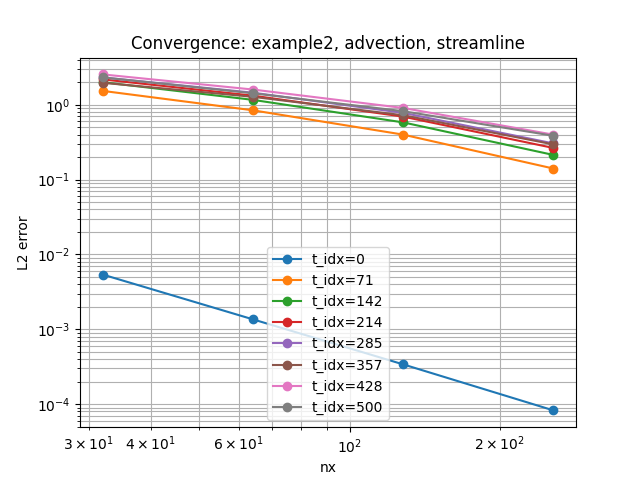

Data behind this chart, as committed beside it:
example, regime, stabilization, nx, time_idx, l2_error, order
example2, advection, streamline, 32, 0, 0.005397, 
example2, advection, streamline, 32, 71, 1.535, 
example2, advection, streamline, 32, 142, 2.004, 
example2, advection, streamline, 32, 214, 2.185, 
example2, advection, streamline, 32, 285, 2.326, 
example2, advection, streamline, 32, 357, 1.97, 
example2, advection, streamline, 32, 428, 2.548, 
example2, advection, streamline, 32, 500, 2.322, 
example2, advection, streamline, 64, 428, 1.6, 0.6714
example2, advection, streamline, 64, 357, 1.278, 0.6238
example2, advection, streamline, 64, 285, 1.451, 0.6807
example2, advection, streamline, 64, 500, 1.425, 0.7042
example2, advection, streamline, 64, 142, 1.165, 0.7832
example2, advection, streamline, 64, 71, 0.8447, 0.862
example2, advection, streamline, 64, 0, 0.00136, 1.989
example2, advection, streamline, 64, 214, 1.326, 0.7211
example2, advection, streamline, 128, 500, 0.8214, 0.795
example2, advection, streamline, 128, 428, 0.9073, 0.8182
example2, advection, streamline, 128, 285, 0.7807, 0.894
example2, advection, streamline, 128, 357, 0.725, 0.8181
example2, advection, streamline, 128, 142, 0.5822, 1
example2, advection, streamline, 128, 71, 0.3994, 1.08
example2, advection, streamline, 128, 0, 0.00034, 2
example2, advection, streamline, 128, 214, 0.695, 0.9314
example2, advection, streamline, 256, 428, 0.399, 1.185
example2, advection, streamline, 256, 0, 8.249449323282298e-05, 2.043
example2, advection, streamline, 256, 71, 0.1406, 1.506
example2, advection, streamline, 256, 142, 0.2137, 1.446
example2, advection, streamline, 256, 214, 0.2649, 1.392
example2, advection, streamline, 256, 285, 0.3045, 1.358
example2, advection, streamline, 256, 357, 0.2957, 1.294
example2, advection, streamline, 256, 500, 0.3852, 1.092
